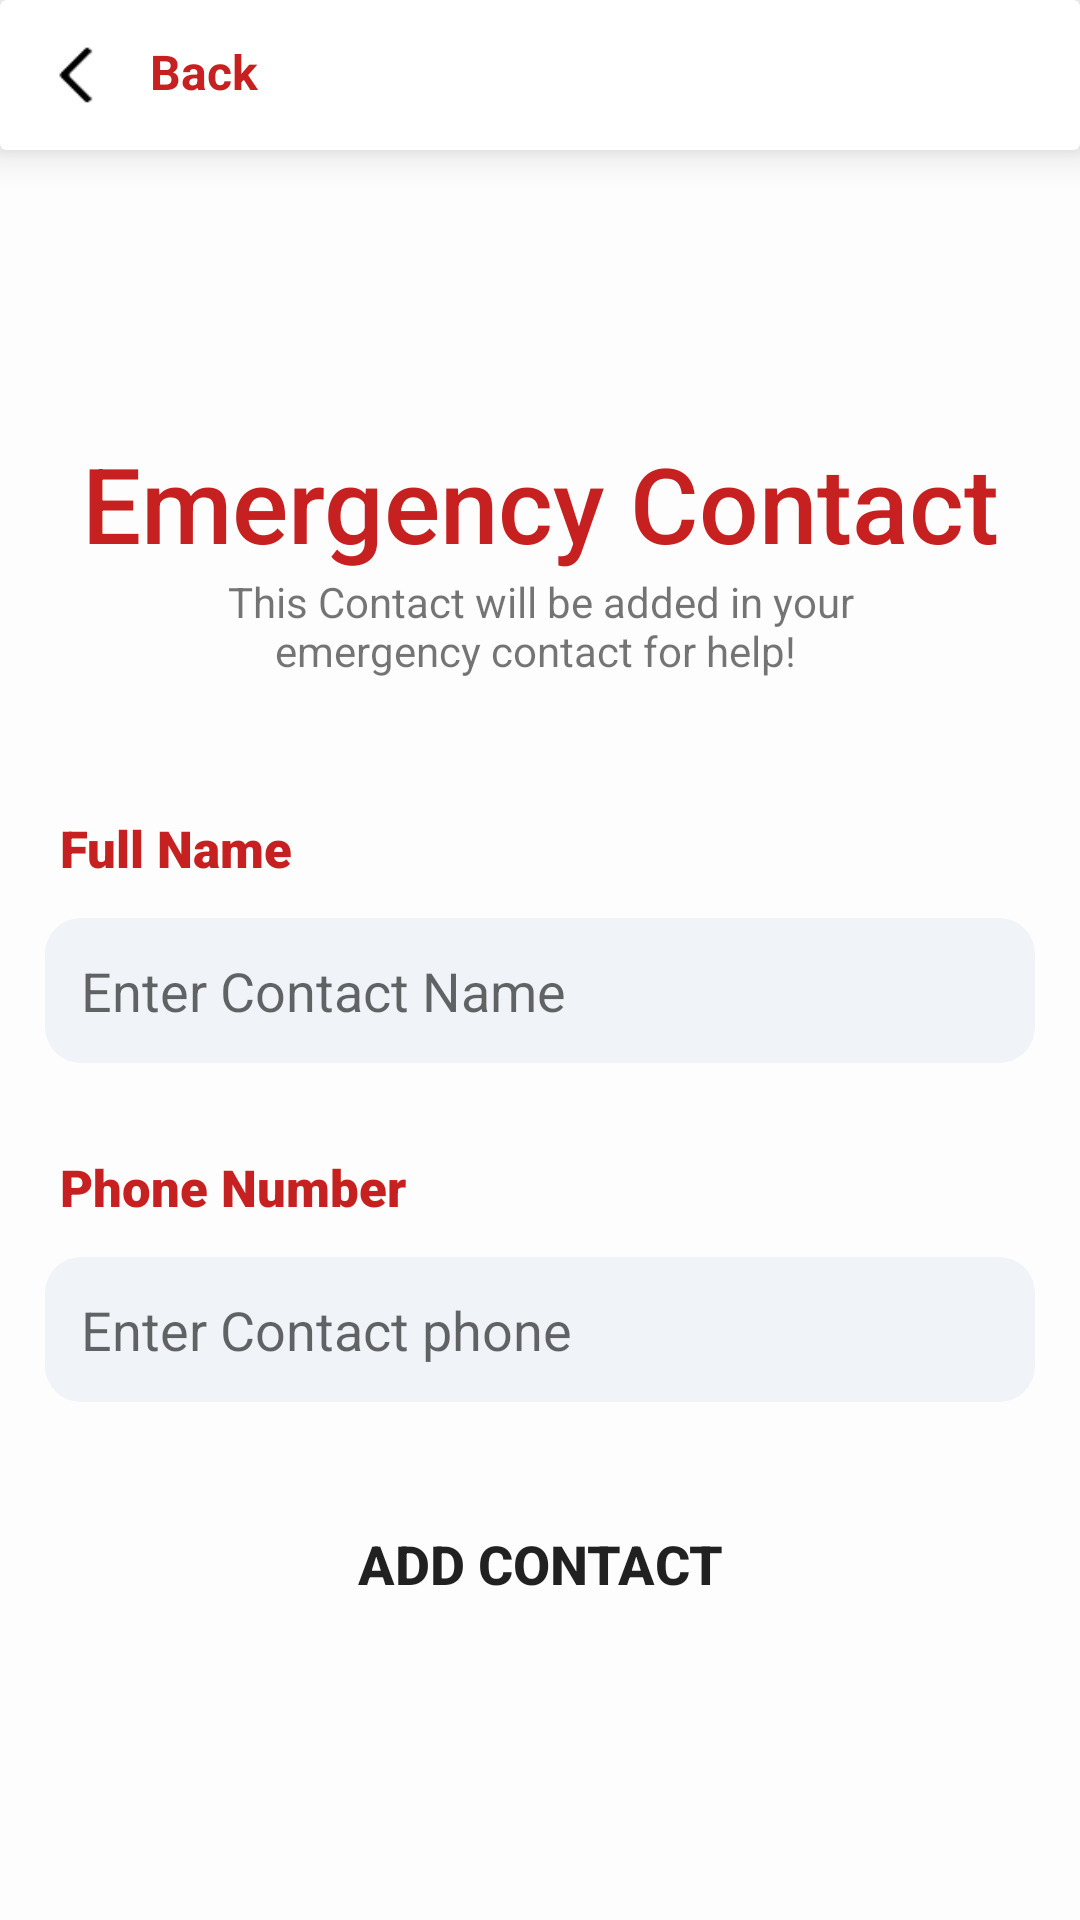

Produce the Android XML layout that renders to this screen, including the resource entries it uses.
<!-- AndroidManifest.xml: application theme Theme.QuickAssestant -->
<!-- res/layout/fragment_add_contact.xml -->
<FrameLayout xmlns:android="http://schemas.android.com/apk/res/android"
    xmlns:tools="http://schemas.android.com/tools"
    android:layout_width="match_parent"
    android:layout_height="match_parent"
    xmlns:app="http://schemas.android.com/apk/res-auto"
    android:orientation="vertical"
    android:background="@color/background_color"
    tools:context=".ui.fragments.contacts.ContactFragment">

    <LinearLayout
        android:layout_width="match_parent"
        android:layout_height="match_parent"
        android:orientation="vertical">

    <androidx.cardview.widget.CardView
        android:layout_width="match_parent"
        android:layout_height="wrap_content"
        app:cardElevation="8dp">

    <LinearLayout
        android:layout_width="match_parent"
        android:layout_height="wrap_content"
        android:orientation="horizontal">

        <ImageView
            android:id="@+id/ivContactsReturn"
            android:layout_width="50dp"
            android:layout_height="50dp"
            android:src="@drawable/back"
            android:padding="12dp"/>

        <TextView
            android:layout_width="match_parent"
            android:layout_height="wrap_content"
           android:layout_marginTop="13dp"
            android:text="Back"
            android:textColor="@color/red"
            android:textSize="16sp"
            android:textStyle="bold" />
    </LinearLayout>
    </androidx.cardview.widget.CardView>

    <LinearLayout
        android:layout_width="match_parent"
        android:layout_height="match_parent"
        android:layout_gravity="center"
        android:gravity="center"
        android:orientation="vertical">

        <TextView
            android:id="@+id/textView2"
            android:layout_width="match_parent"
            android:layout_height="wrap_content"
            android:fontFamily="sans-serif-medium"
            android:textAlignment="center"
            android:textColor="@color/red"
            android:text="Emergency Contact"
            android:textSize="35sp"/>

        <TextView
            android:layout_width="wrap_content"
            android:layout_height="wrap_content"
            android:text="This Contact will be added in your emergency contact for help! "
            android:layout_gravity="center"
            android:layout_marginBottom="45dp"
            android:gravity="center"
            android:layout_marginHorizontal="50dp"/>


        <TextView
            android:layout_width="match_parent"
            android:layout_height="wrap_content"
            android:text="Full Name"
            android:textColor="@color/red"
            android:textSize="17sp"
            android:fontFamily="sans-serif-black"
            android:layout_marginHorizontal="20dp"/>

        <EditText
            android:id="@+id/edName"
            android:layout_width="match_parent"
            android:layout_height="wrap_content"
            android:hint="Enter Contact Name"
            android:background="@drawable/edittext_background"
            android:padding="12dp"
            android:layout_marginTop="12dp"
            android:layout_marginHorizontal="15dp"/>
        <TextView
            android:layout_width="match_parent"
            android:layout_height="wrap_content"
            android:text="Phone Number"
            android:textColor="@color/red"
            android:textSize="17sp"
            android:layout_marginTop="30dp"
            android:fontFamily="sans-serif-black"
            android:layout_marginHorizontal="20dp"/>

        <EditText
            android:id="@+id/edPhoneNumber"
            android:layout_width="match_parent"
            android:layout_height="wrap_content"
            android:background="@drawable/edittext_background"
            android:inputType="number"
            android:hint="Enter Contact phone"
            android:padding="12dp"
            android:layout_marginTop="12dp"
            android:layout_marginHorizontal="15dp"/>

        <Button
            android:id="@+id/btnAddContact"
            android:layout_width="match_parent"
            android:layout_height="wrap_content"
            android:text="Add Contact"
            android:textStyle="bold"
            android:background="@drawable/buttom_background"
            android:layout_marginTop="30dp"
            android:textSize="18sp"
            android:layout_marginHorizontal="15dp"/>
        <FrameLayout
            android:id="@+id/flLoading"
            android:layout_width="match_parent"
            android:layout_height="match_parent"
            android:background="@color/white"
            android:visibility="gone">

            <ProgressBar
                android:layout_width="wrap_content"
                android:layout_height="wrap_content"
                android:layout_gravity="center"
                android:progressTint="@color/red"
                android:indeterminateTint="@color/red"/>

        </FrameLayout>
    </LinearLayout>
    </LinearLayout>
</FrameLayout>
<!-- resources referenced by this layout -->
<resources>
  <color name="background_color">#FDFDFD</color>
  <color name="red">#c72020</color>
  <color name="white">#FFFFFFFF</color>
  <!-- drawable back: png bitmap (drawable, 2021 bytes) -->
  <!-- drawable edittext_background (drawable) -->
  <?xml version="1.0" encoding="utf-8"?>
  <shape xmlns:android="http://schemas.android.com/apk/res/android" >
  
      <corners
          android:radius="12dp"
          />
      <solid
          android:color="#F0F4F8"/>
  
  </shape>
  <style name="Theme.QuickAssestant" parent="Theme.MaterialComponents.DayNight.NoActionBar">
          
          <item name="colorPrimary">#E73B4E</item>
          <item name="colorPrimaryVariant">@color/purple_700</item>
          <item name="colorOnPrimary">@color/white</item>
          
          <item name="colorSecondary">@color/teal_200</item>
          <item name="colorSecondaryVariant">@color/teal_700</item>
          <item name="colorOnSecondary">@color/black</item>
          
          <item name="android:statusBarColor">#D74340</item>
          
      </style>
  <color name="purple_700">#FF3700B3</color>
  <color name="teal_200">#FF03DAC5</color>
  <color name="teal_700">#FF018786</color>
  <color name="black">#FF000000</color>
</resources>
